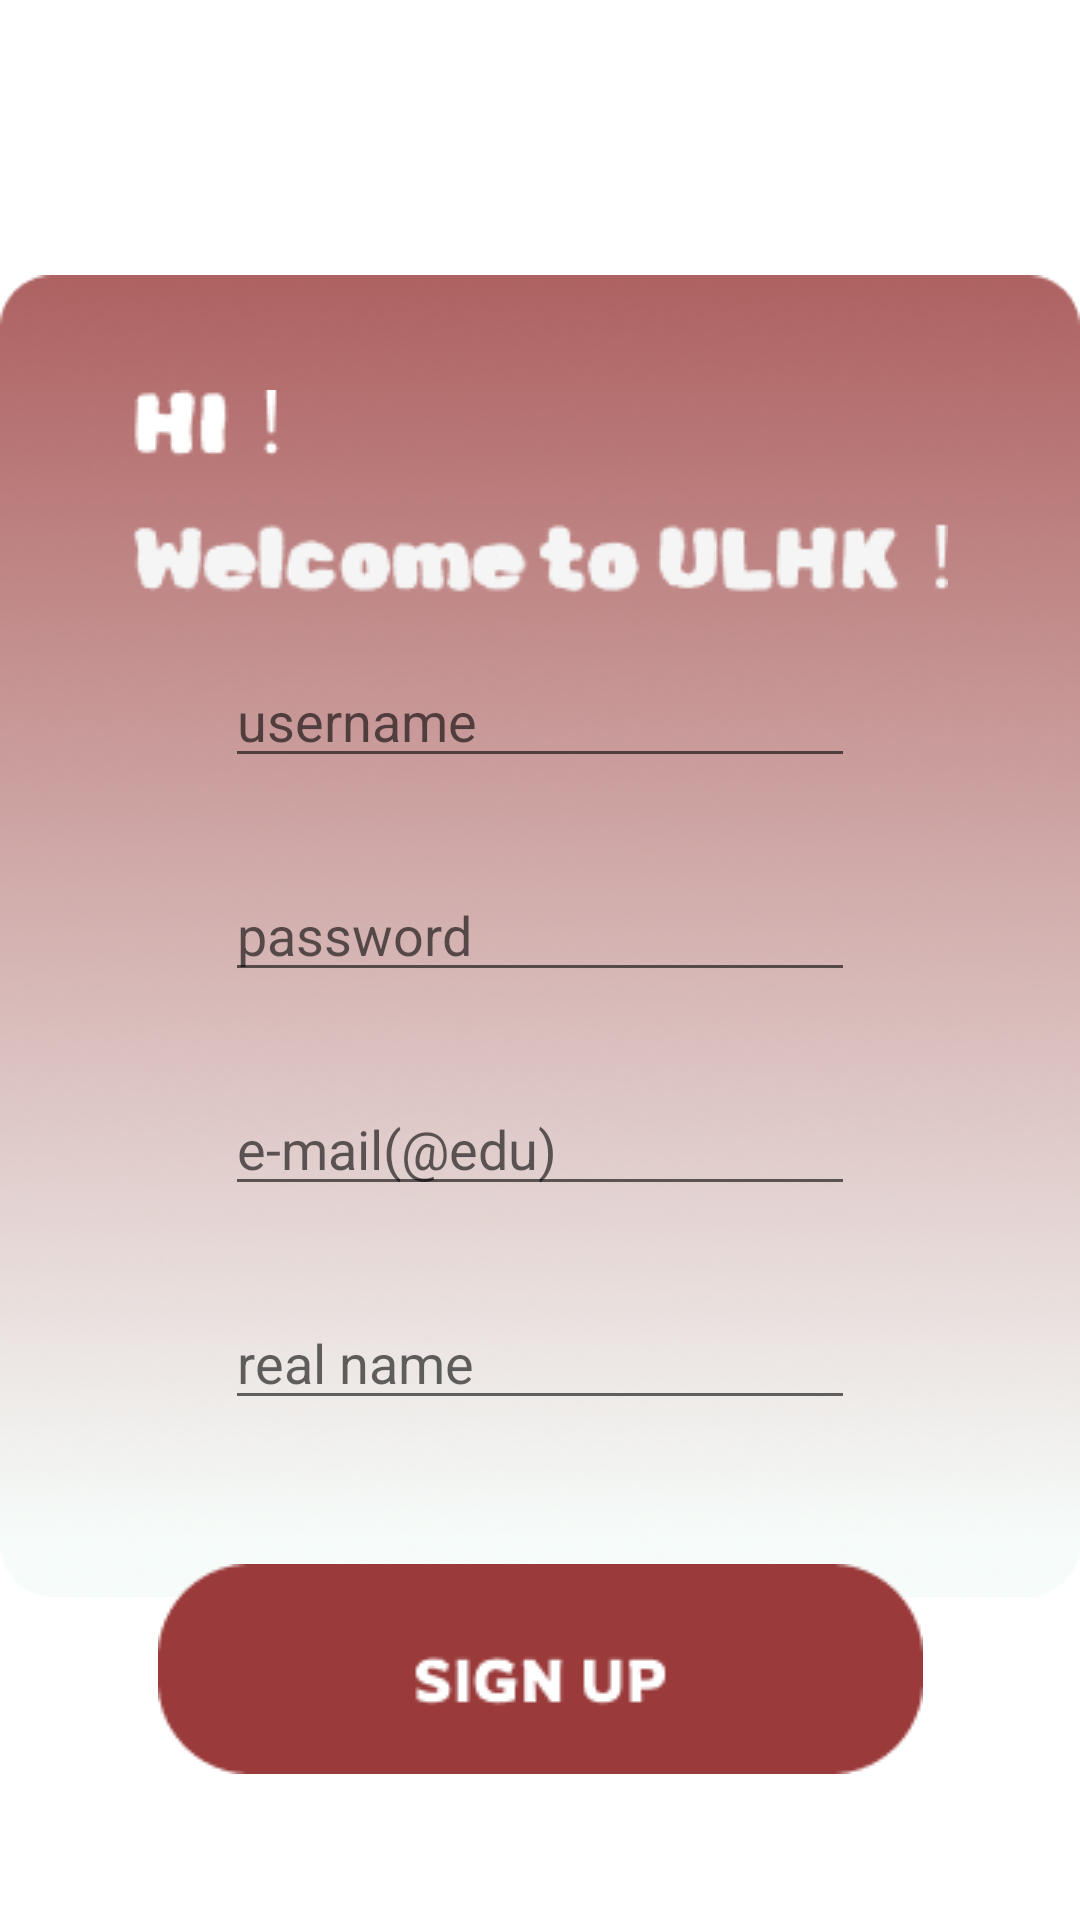

Write the Android layout XML for this screen, with the resource values it uses.
<!-- AndroidManifest.xml: application theme Theme.ULHK -->
<!-- res/layout/register_activity.xml -->
<?xml version="1.0" encoding="utf-8"?>
<androidx.constraintlayout.widget.ConstraintLayout xmlns:android="http://schemas.android.com/apk/res/android"
    xmlns:app="http://schemas.android.com/apk/res-auto"
    xmlns:tools="http://schemas.android.com/tools"
    android:layout_width="match_parent"
    android:layout_height="match_parent">

    <ImageView
        android:id="@+id/imageView4"
        android:layout_width="wrap_content"
        android:layout_height="wrap_content"
        android:layout_marginTop="60dp"
        app:layout_constraintEnd_toEndOf="parent"
        app:layout_constraintHorizontal_bias="0.0"
        app:layout_constraintStart_toStartOf="parent"
        app:layout_constraintTop_toTopOf="parent"
        app:srcCompat="@drawable/s2dec" />

    <ImageButton
        android:id="@+id/regSignUpButton"
        android:layout_width="wrap_content"
        android:layout_height="wrap_content"
        android:layout_marginTop="48dp"
        android:background="#00FFFFFF"
        app:layout_constraintEnd_toEndOf="parent"
        app:layout_constraintStart_toStartOf="parent"
        app:layout_constraintTop_toBottomOf="@+id/regRealNameEditText"
        app:srcCompat="@drawable/subotton" />

    <EditText
        android:id="@+id/regUserNameEditText"
        android:layout_width="wrap_content"
        android:layout_height="wrap_content"
        android:layout_marginTop="20dp"
        android:ems="10"
        android:hint="username"
        android:inputType="text"
        app:layout_constraintEnd_toEndOf="parent"
        app:layout_constraintStart_toStartOf="parent"
        app:layout_constraintTop_toBottomOf="@+id/imageView8" />

    <EditText
        android:id="@+id/regEMainEditText"
        android:layout_width="wrap_content"
        android:layout_height="wrap_content"
        android:layout_marginTop="30dp"
        android:ems="10"
        android:hint="e-mail(@edu)"
        android:inputType="text"
        app:layout_constraintEnd_toEndOf="parent"
        app:layout_constraintStart_toStartOf="parent"
        app:layout_constraintTop_toBottomOf="@+id/regPassWordEditText" />

    <EditText
        android:id="@+id/regPassWordEditText"
        android:layout_width="wrap_content"
        android:layout_height="wrap_content"
        android:layout_marginTop="30dp"
        android:ems="10"
        android:hint="password"
        android:inputType="textPassword"
        app:layout_constraintEnd_toEndOf="@+id/imageView4"
        app:layout_constraintStart_toStartOf="parent"
        app:layout_constraintTop_toBottomOf="@+id/regUserNameEditText" />

    <EditText
        android:id="@+id/regRealNameEditText"
        android:layout_width="wrap_content"
        android:layout_height="wrap_content"
        android:layout_marginTop="30dp"
        android:ems="10"
        android:hint="real name"
        android:inputType="text"
        app:layout_constraintEnd_toEndOf="parent"
        app:layout_constraintStart_toStartOf="parent"
        app:layout_constraintTop_toBottomOf="@+id/regEMainEditText" />

    <ImageView
        android:id="@+id/imageView8"
        android:layout_width="wrap_content"
        android:layout_height="wrap_content"
        android:layout_marginTop="70dp"
        app:layout_constraintEnd_toEndOf="parent"
        app:layout_constraintStart_toStartOf="parent"
        app:layout_constraintTop_toTopOf="@+id/imageView4"
        app:srcCompat="@drawable/s2w3" />

    <ImageButton
        android:id="@+id/RegisterGetBackButton"
        android:layout_width="309dp"
        android:layout_height="54dp"
        android:layout_marginTop="40dp"
        android:background="#00FFFFFF"
        app:layout_constraintEnd_toEndOf="parent"
        app:layout_constraintStart_toStartOf="parent"
        app:layout_constraintTop_toBottomOf="@+id/regSignUpButton"
        app:srcCompat="@drawable/register_go_back_sign_in" />

</androidx.constraintlayout.widget.ConstraintLayout>
<!-- resources referenced by this layout -->
<resources>
  <!-- drawable register_go_back_sign_in: png bitmap (drawable, 2571 bytes) -->
  <!-- drawable s2dec: png bitmap (drawable, 122255 bytes) -->
  <!-- drawable s2w3: png bitmap (drawable, 4548 bytes) -->
  <!-- drawable subotton: png bitmap (drawable, 2282 bytes) -->
  <style name="Theme.ULHK" parent="Theme.MaterialComponents.DayNight.DarkActionBar">
          
          <item name="colorPrimary">@color/purple_500</item>
          <item name="colorPrimaryVariant">@color/purple_700</item>
          <item name="colorOnPrimary">@color/white</item>
          
          <item name="colorSecondary">@color/teal_200</item>
          <item name="colorSecondaryVariant">@color/teal_700</item>
          <item name="colorOnSecondary">@color/black</item>
          
  
          
      </style>
  <color name="purple_500">#FF6200EE</color>
  <color name="purple_700">#FF3700B3</color>
  <color name="white">#FFFFFFFF</color>
  <color name="teal_200">#FF03DAC5</color>
  <color name="teal_700">#FF018786</color>
  <color name="black">#FF000000</color>
</resources>
